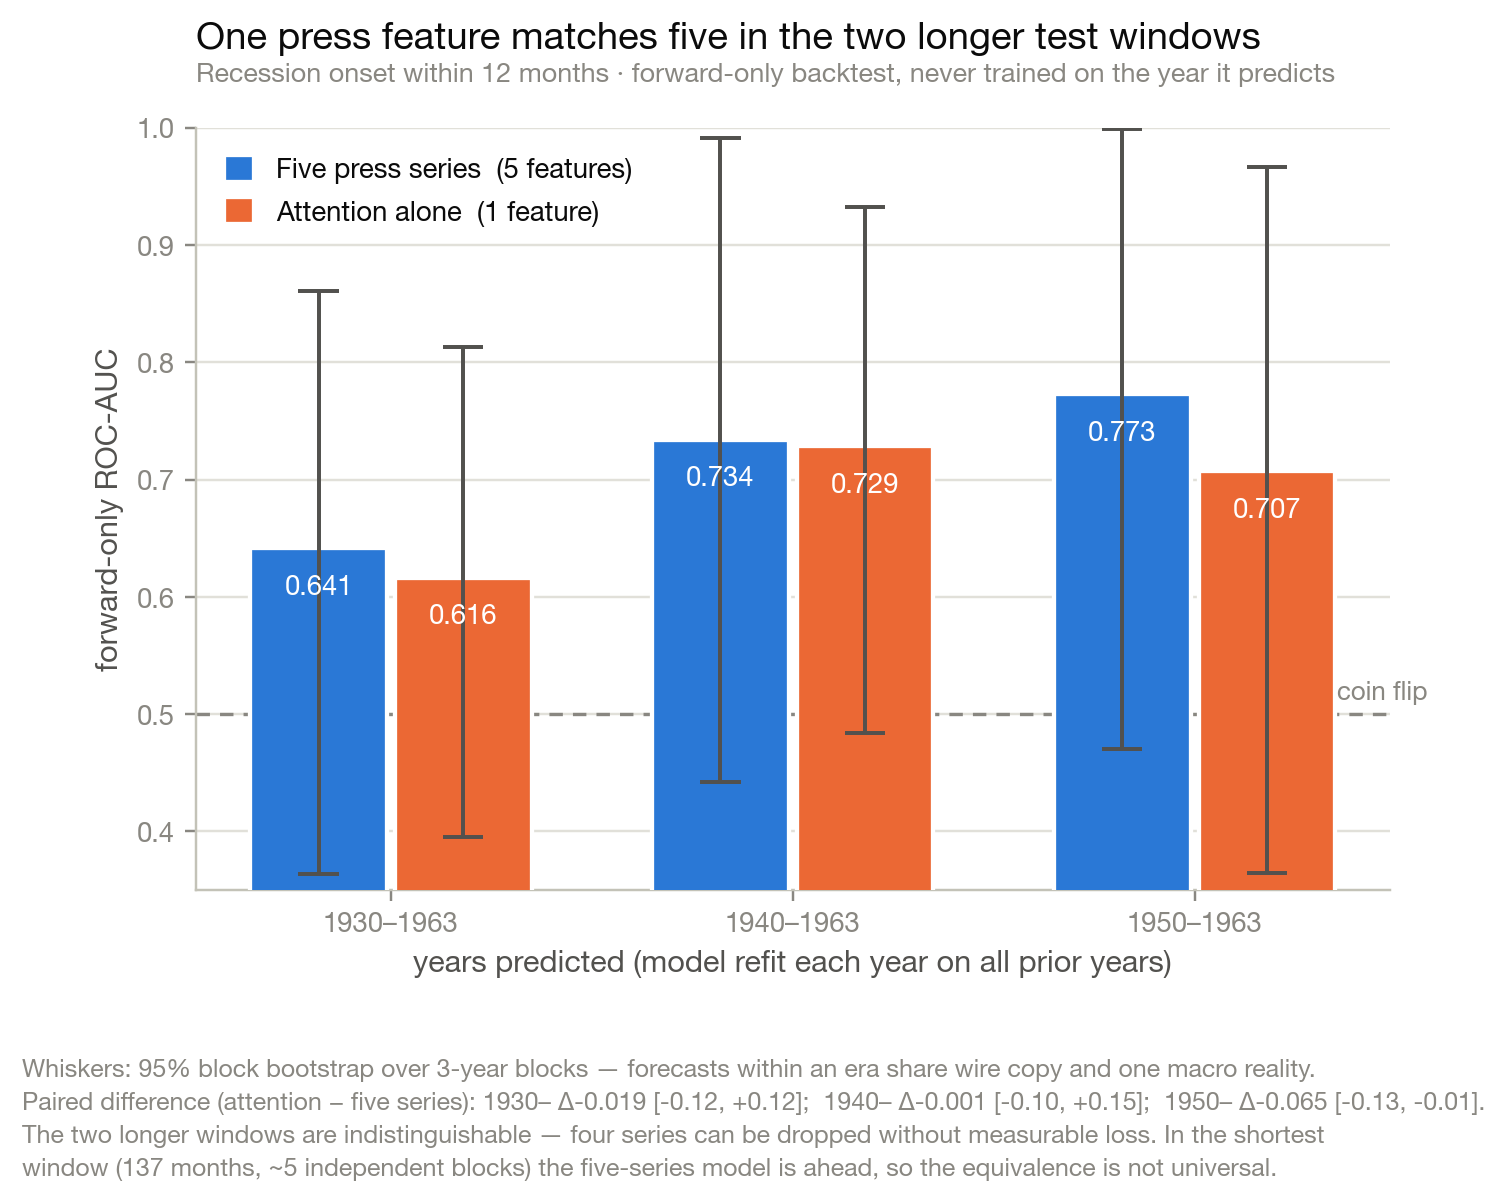

Source data for this figure (header and first rows):
model, n_features, start, months, onsets, auc, ci_lo, ci_hi
Five press series, 5, 1930, 303, 72, 0.6414, 0.3635, 0.8606
Attention alone, 1, 1930, 303, 72, 0.6163, 0.3952, 0.8134
Five press series, 5, 1940, 236, 60, 0.7338, 0.4424, 0.9913
Attention alone, 1, 1940, 236, 60, 0.7285, 0.4843, 0.9324
Five press series, 5, 1950, 137, 36, 0.7728, 0.4703, 0.9987
Attention alone, 1, 1950, 137, 36, 0.7071, 0.3649, 0.9668
